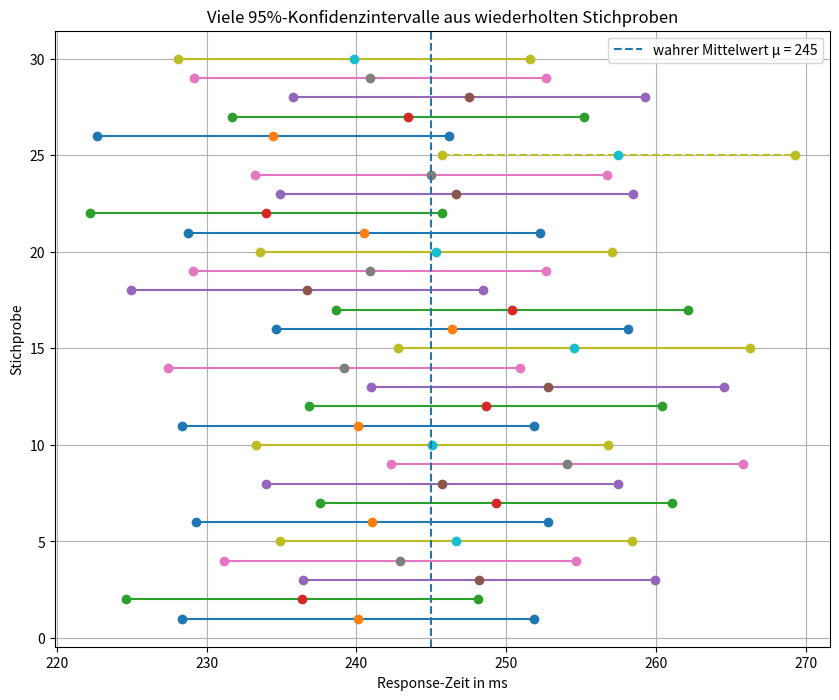
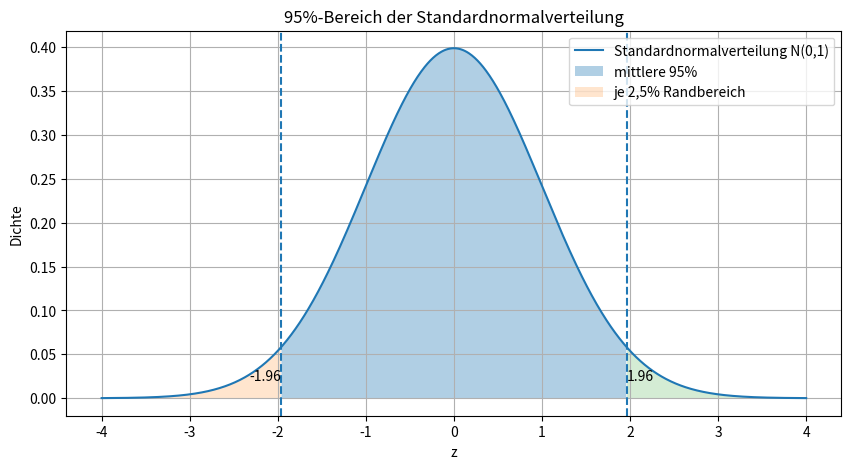
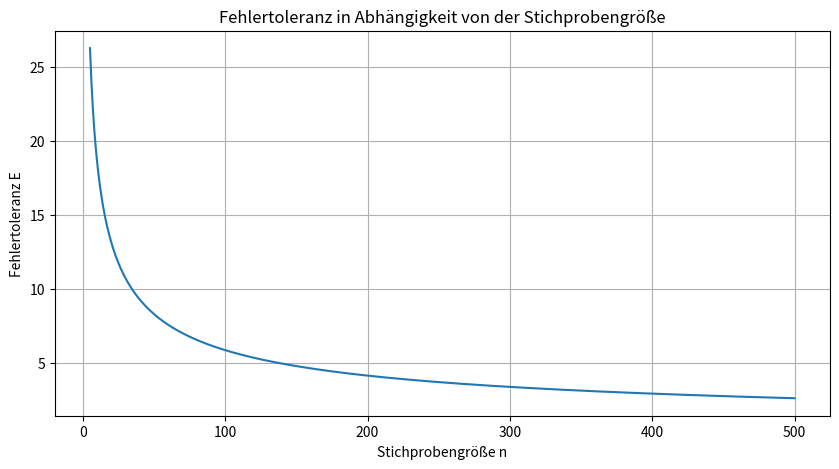
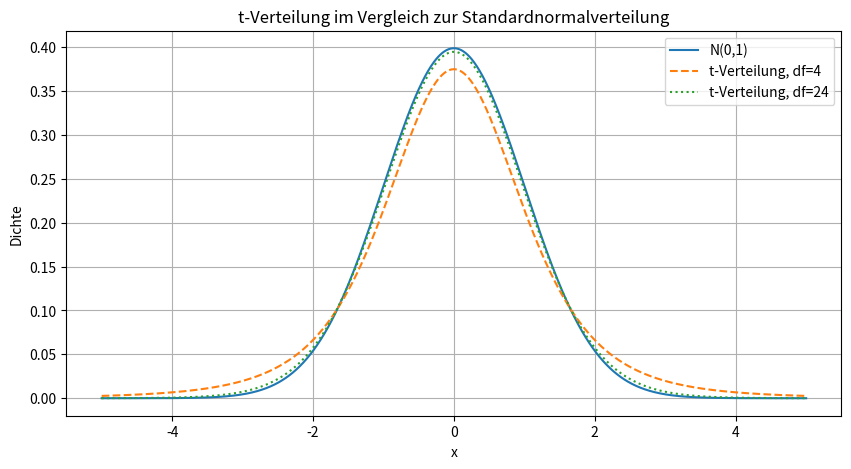
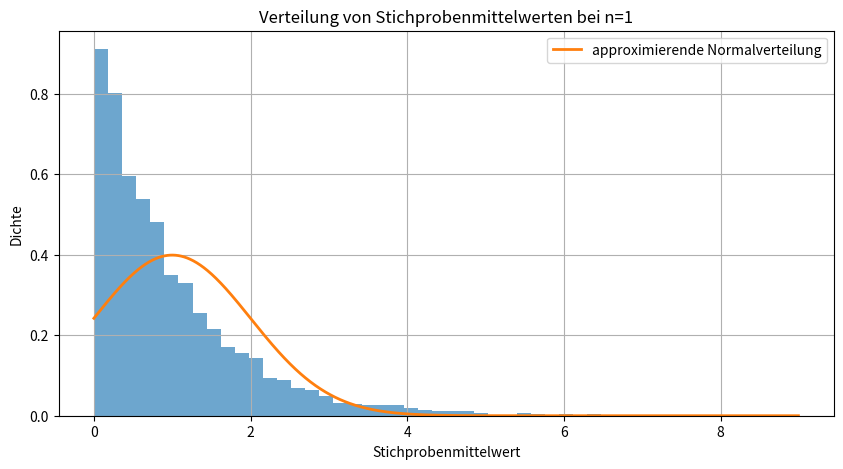
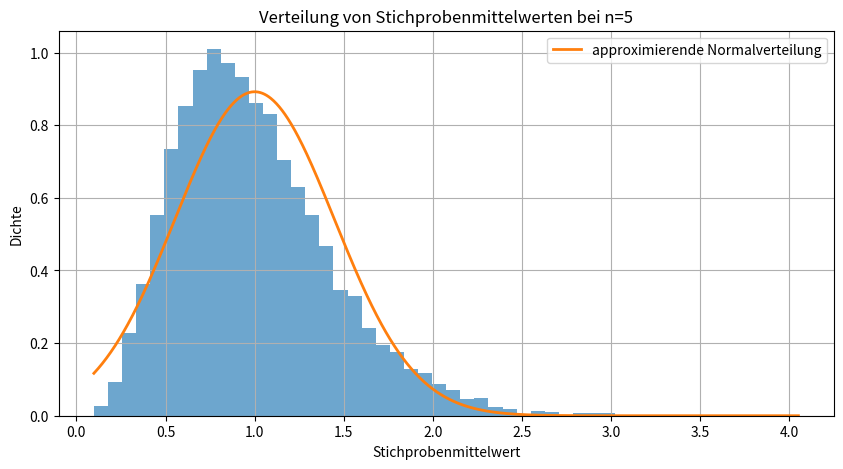
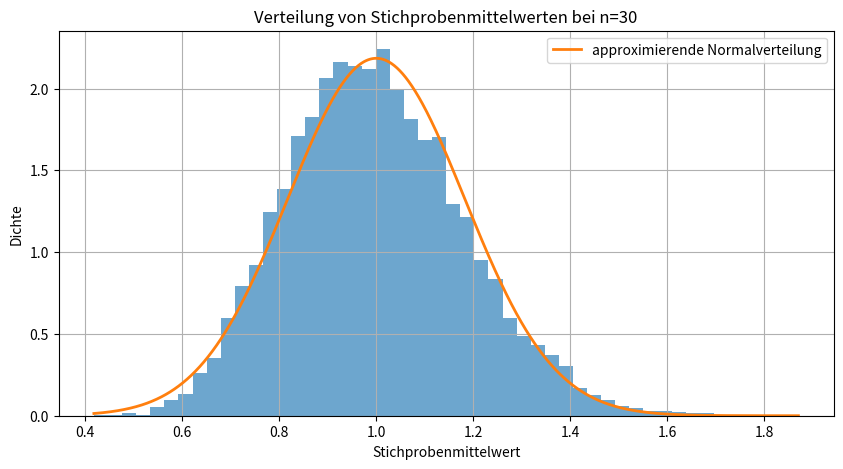
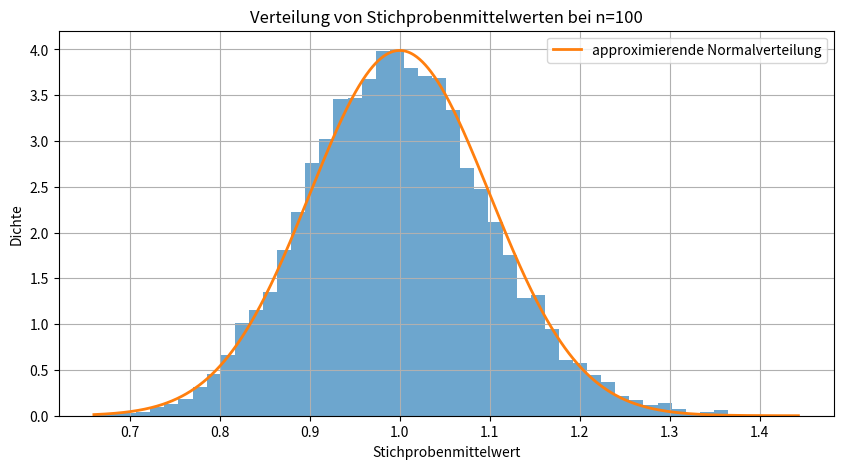
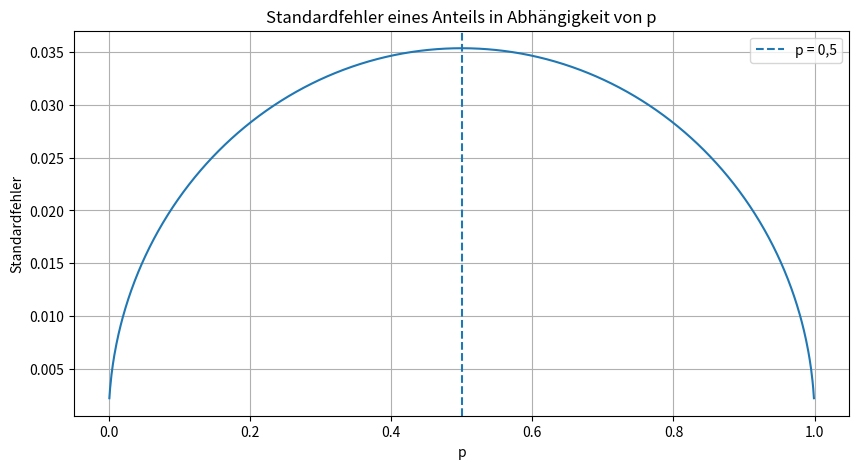
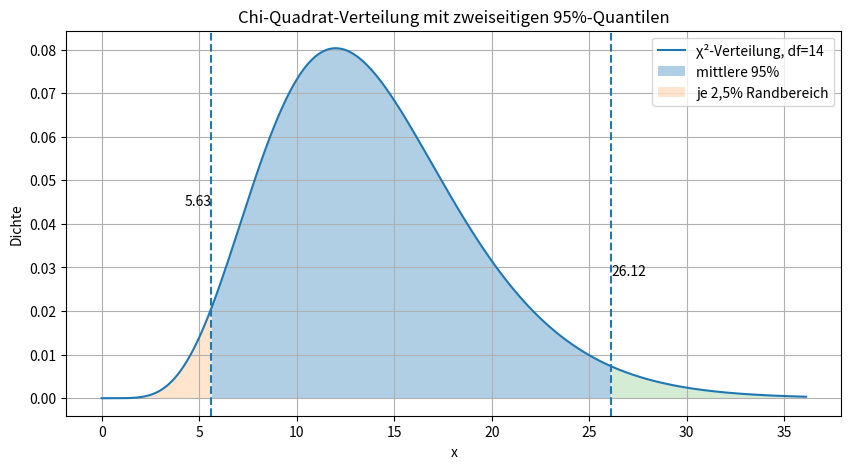

Reproduce these figures in Python, in order.
import numpy as np
import matplotlib.pyplot as plt
from scipy import stats

plt.rcParams["figure.figsize"] = (10, 5)
plt.rcParams["axes.grid"] = True

def de(x, digits=4):
    return f"{x:.{digits}f}".replace(".", ",")

print("Bibliotheken geladen.")

np.random.seed(42)

mu_true = 245
sigma = 30
n = 25
anzahl_stichproben = 30
confidence = 0.95
alpha = 1 - confidence
z = stats.norm.ppf(1 - alpha/2)

means = []
lower_bounds = []
upper_bounds = []
covers = []

for _ in range(anzahl_stichproben):
    sample = np.random.normal(loc=mu_true, scale=sigma, size=n)
    x_bar = np.mean(sample)
    margin = z * sigma / np.sqrt(n)
    lower = x_bar - margin
    upper = x_bar + margin

    means.append(x_bar)
    lower_bounds.append(lower)
    upper_bounds.append(upper)
    covers.append(lower <= mu_true <= upper)

plt.figure(figsize=(10, 8))

for i, (lower, upper, x_bar, cover) in enumerate(zip(lower_bounds, upper_bounds, means, covers), start=1):
    if cover:
        plt.plot([lower, upper], [i, i], "o-")
    else:
        plt.plot([lower, upper], [i, i], "o--")
    plt.plot(x_bar, i, "o")

plt.axvline(mu_true, linestyle="--", label=f"wahrer Mittelwert μ = {mu_true}")
plt.xlabel("Response-Zeit in ms")
plt.ylabel("Stichprobe")
plt.title("Viele 95%-Konfidenzintervalle aus wiederholten Stichproben")
plt.legend()
plt.show()

print(f"Anzahl Intervalle: {anzahl_stichproben}")
print(f"Überdecken den wahren Parameter: {sum(covers)}")
print(f"Anteil: {sum(covers) / anzahl_stichproben:.3f}")

x_bar = 245
sigma = 30
n = 100
confidence = 0.95

alpha = 1 - confidence
z = stats.norm.ppf(1 - alpha/2)

standard_error = sigma / np.sqrt(n)
margin = z * standard_error
lower = x_bar - margin
upper = x_bar + margin

print("Gegeben:")
print(f"x̄ = {x_bar} ms")
print(f"σ = {sigma} ms")
print(f"n = {n}")
print(f"Konfidenzniveau = {confidence:.0%}")
print()
print("Rechnung:")
print(f"α = {de(alpha, 2)}")
print(f"z_(1-α/2) = z_{de(1-alpha/2, 3)} = {de(z, 3)}")
print(f"Standardfehler = σ / √n = {sigma} / √{n} = {de(standard_error, 2)} ms")
print(f"Fehlertoleranz = z · Standardfehler = {de(z, 3)} · {de(standard_error, 2)} = {de(margin, 2)} ms")
print()
print("Konfidenzintervall:")
print(f"[{de(lower, 2)}, {de(upper, 2)}] ms")

x = np.linspace(-4, 4, 1000)
y = stats.norm.pdf(x)

alpha = 0.05
z = stats.norm.ppf(1 - alpha/2)

plt.figure(figsize=(10, 5))
plt.plot(x, y, label="Standardnormalverteilung N(0,1)")
plt.fill_between(x, y, where=(x >= -z) & (x <= z), alpha=0.35, label="mittlere 95%")
plt.fill_between(x, y, where=(x < -z), alpha=0.2, label="je 2,5% Randbereich")
plt.fill_between(x, y, where=(x > z), alpha=0.2)

plt.axvline(-z, linestyle="--")
plt.axvline(z, linestyle="--")
plt.text(-z, 0.02, f"-{z:.2f}", ha="right")
plt.text(z, 0.02, f"{z:.2f}", ha="left")

plt.title("95%-Bereich der Standardnormalverteilung")
plt.xlabel("z")
plt.ylabel("Dichte")
plt.legend()
plt.show()

sigma = 30
confidence = 0.95
alpha = 1 - confidence
z = stats.norm.ppf(1 - alpha/2)

n_values = np.arange(5, 501)
margins = z * sigma / np.sqrt(n_values)

plt.figure(figsize=(10, 5))
plt.plot(n_values, margins)
plt.title("Fehlertoleranz in Abhängigkeit von der Stichprobengröße")
plt.xlabel("Stichprobengröße n")
plt.ylabel("Fehlertoleranz E")
plt.show()

for n in [10, 25, 50, 100, 400]:
    margin = z * sigma / np.sqrt(n)
    print(f"n={n:3d}: Fehlertoleranz = {de(margin, 2)} ms")

x_bar = 720
s = 48
n = 25
confidence = 0.95

alpha = 1 - confidence
df = n - 1
t_quantile = stats.t.ppf(1 - alpha/2, df=df)

standard_error = s / np.sqrt(n)
margin = t_quantile * standard_error
lower = x_bar - margin
upper = x_bar + margin

print("Gegeben:")
print(f"x̄ = {x_bar} h")
print(f"s = {s} h")
print(f"n = {n}")
print(f"df = n - 1 = {df}")
print()
print("Rechnung:")
print(f"t_(df; 1-α/2) = t_({df}; {de(1-alpha/2, 3)}) = {de(t_quantile, 3)}")
print(f"Standardfehler = s / √n = {s} / √{n} = {de(standard_error, 2)} h")
print(f"Fehlertoleranz = {de(t_quantile, 3)} · {de(standard_error, 2)} = {de(margin, 2)} h")
print()
print("Konfidenzintervall:")
print(f"[{de(lower, 2)}, {de(upper, 2)}] h")

x = np.linspace(-5, 5, 1000)

plt.figure(figsize=(10, 5))
plt.plot(x, stats.norm.pdf(x), label="N(0,1)")
plt.plot(x, stats.t.pdf(x, df=4), linestyle="--", label="t-Verteilung, df=4")
plt.plot(x, stats.t.pdf(x, df=24), linestyle=":", label="t-Verteilung, df=24")
plt.title("t-Verteilung im Vergleich zur Standardnormalverteilung")
plt.xlabel("x")
plt.ylabel("Dichte")
plt.legend()
plt.show()

dfs = [1, 2, 3, 4, 5, 10, 20, 24, 30, 50, 100, 1000]

print("df    t_0.975")
for df in dfs:
    q = stats.t.ppf(0.975, df)
    print(f"{df:4d}  {q:8.4f}")

print()
print(f"z_0.975 = {stats.norm.ppf(0.975):.4f}")

np.random.seed(1)

sample_sizes = [1, 5, 30, 100]
num_simulations = 10000

for n in sample_sizes:
    sample_means = np.mean(np.random.exponential(scale=1.0, size=(num_simulations, n)), axis=1)

    plt.figure(figsize=(10, 5))
    plt.hist(sample_means, bins=50, density=True, alpha=0.65)

    mu = 1.0
    sigma_mean = 1.0 / np.sqrt(n)
    x = np.linspace(sample_means.min(), sample_means.max(), 1000)
    plt.plot(x, stats.norm.pdf(x, loc=mu, scale=sigma_mean), linewidth=2, label="approximierende Normalverteilung")

    plt.title(f"Verteilung von Stichprobenmittelwerten bei n={n}")
    plt.xlabel("Stichprobenmittelwert")
    plt.ylabel("Dichte")
    plt.legend()
    plt.show()

n = 200
x_success = 54
p_hat = x_success / n
confidence = 0.95

alpha = 1 - confidence
z = stats.norm.ppf(1 - alpha/2)

se = np.sqrt(p_hat * (1 - p_hat) / n)
margin = z * se
lower = p_hat - margin
upper = p_hat + margin

print("Gegeben:")
print(f"n = {n}")
print(f"x = {x_success}")
print(f"p̂ = x/n = {x_success}/{n} = {de(p_hat, 4)}")
print()
print("Prüfung der Faustregel:")
print(f"n·p̂ = {n} · {de(p_hat, 2)} = {de(n*p_hat, 1)}")
print(f"n·(1-p̂) = {n} · {de(1-p_hat, 2)} = {de(n*(1-p_hat), 1)}")
print()
print("Rechnung:")
print(f"SE = sqrt(p̂(1-p̂)/n) = {de(se, 4)}")
print(f"Fehlertoleranz = {de(z, 3)} · {de(se, 4)} = {de(margin, 4)}")
print()
print("Konfidenzintervall:")
print(f"[{de(lower, 4)}, {de(upper, 4)}]")
print(f"= [{de(100*lower, 1)} %, {de(100*upper, 1)} %]")

p_values = np.linspace(0.001, 0.999, 1000)
n = 200
se_values = np.sqrt(p_values * (1 - p_values) / n)

plt.figure(figsize=(10, 5))
plt.plot(p_values, se_values)
plt.axvline(0.5, linestyle="--", label="p = 0,5")
plt.title("Standardfehler eines Anteils in Abhängigkeit von p")
plt.xlabel("p")
plt.ylabel("Standardfehler")
plt.legend()
plt.show()

n = 15
s2 = 25
confidence = 0.95

alpha = 1 - confidence
df = n - 1

chi2_lower_quantile = stats.chi2.ppf(alpha/2, df)
chi2_upper_quantile = stats.chi2.ppf(1 - alpha/2, df)

lower_var = (n - 1) * s2 / chi2_upper_quantile
upper_var = (n - 1) * s2 / chi2_lower_quantile

lower_sd = np.sqrt(lower_var)
upper_sd = np.sqrt(upper_var)

print("Gegeben:")
print(f"n = {n}")
print(f"s² = {s2}")
print(f"df = {df}")
print()
print("Chi-Quadrat-Quantile:")
print(f"χ²_({df}; {de(alpha/2, 3)}) = {de(chi2_lower_quantile, 3)}")
print(f"χ²_({df}; {de(1-alpha/2, 3)}) = {de(chi2_upper_quantile, 3)}")
print()
print("Konfidenzintervall für σ²:")
print(f"untere Grenze = (n-1)s² / χ²_oben = {df} · {s2} / {de(chi2_upper_quantile, 3)} = {de(lower_var, 2)}")
print(f"obere Grenze = (n-1)s² / χ²_unten = {df} · {s2} / {de(chi2_lower_quantile, 3)} = {de(upper_var, 2)}")
print(f"KI für σ² = [{de(lower_var, 2)}, {de(upper_var, 2)}]")
print()
print("Konfidenzintervall für σ:")
print(f"KI für σ = [{de(lower_sd, 2)}, {de(upper_sd, 2)}]")

df = 14
alpha = 0.05

q_low = stats.chi2.ppf(alpha/2, df)
q_high = stats.chi2.ppf(1 - alpha/2, df)

x = np.linspace(0, stats.chi2.ppf(0.999, df), 1000)
y = stats.chi2.pdf(x, df)

plt.figure(figsize=(10, 5))
plt.plot(x, y, label=f"χ²-Verteilung, df={df}")
plt.fill_between(x, y, where=(x >= q_low) & (x <= q_high), alpha=0.35, label="mittlere 95%")
plt.fill_between(x, y, where=(x < q_low), alpha=0.2, label="je 2,5% Randbereich")
plt.fill_between(x, y, where=(x > q_high), alpha=0.2)

plt.axvline(q_low, linestyle="--")
plt.axvline(q_high, linestyle="--")
plt.text(q_low, max(y)*0.55, f"{q_low:.2f}", ha="right")
plt.text(q_high, max(y)*0.35, f"{q_high:.2f}", ha="left")

plt.title("Chi-Quadrat-Verteilung mit zweiseitigen 95%-Quantilen")
plt.xlabel("x")
plt.ylabel("Dichte")
plt.legend()
plt.show()

sigma = 30
confidence = 0.95
alpha = 1 - confidence
z = stats.norm.ppf(1 - alpha/2)

desired_errors = [10, 7.5, 5, 3, 2]

print("Benötigter Stichprobenumfang für verschiedene Fehlertoleranzen")
print(f"σ = {sigma}, Konfidenzniveau = {confidence:.0%}")
print()

for E in desired_errors:
    n_required = (z * sigma / E) ** 2
    print(f"E = {E:4.1f} ms -> n >= {np.ceil(n_required):.0f}")
